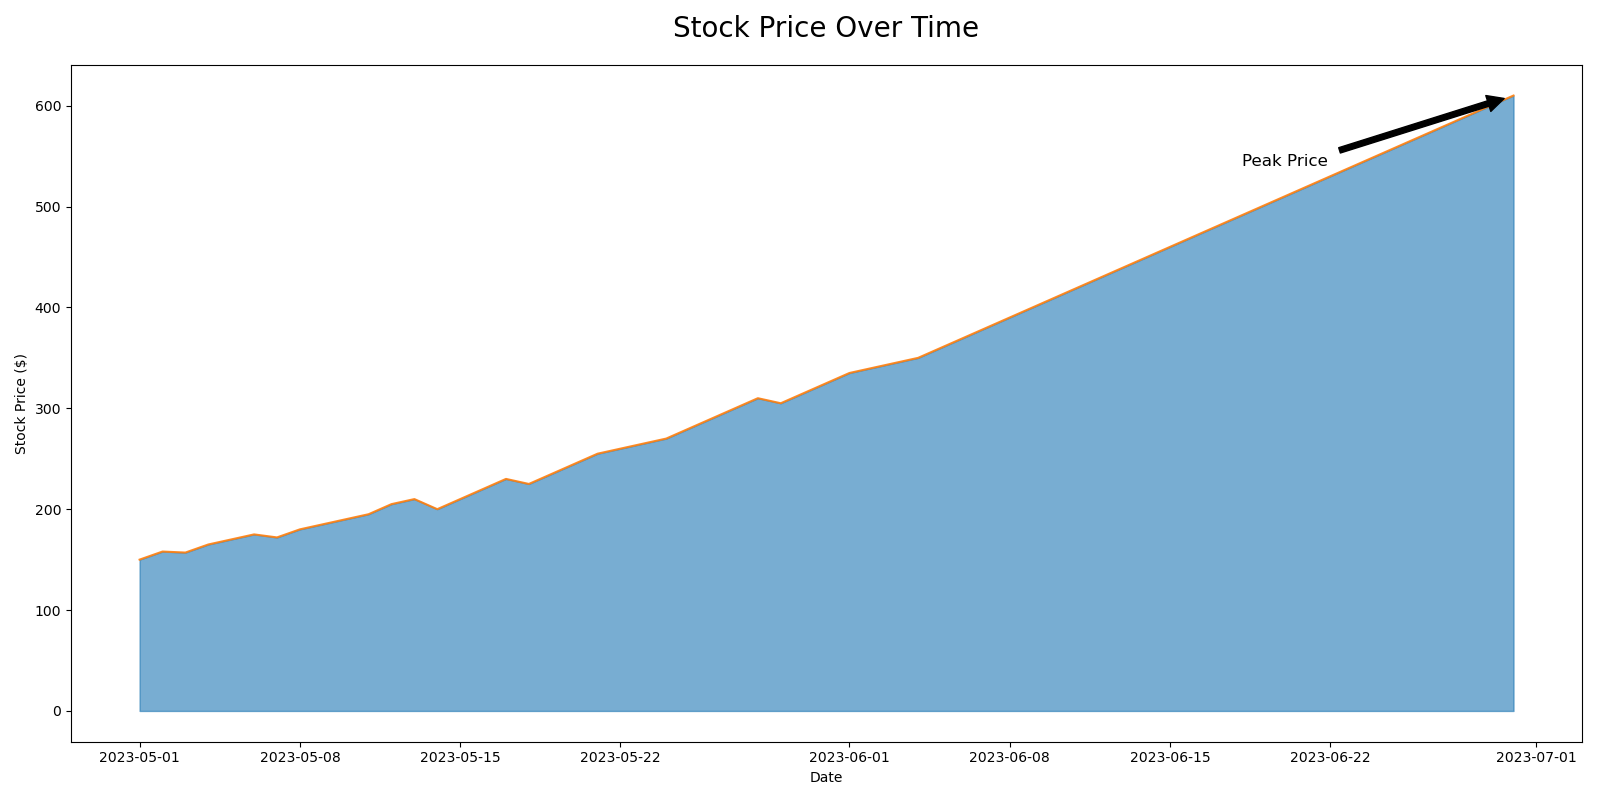

Data behind this chart, as committed beside it:
Date, Stock_Price
2023-05-01, 150
2023-05-02, 158
2023-05-03, 157
2023-05-04, 165
2023-05-05, 170
2023-05-06, 175
2023-05-07, 172
2023-05-08, 180
2023-05-09, 185
2023-05-10, 190
2023-05-11, 195
2023-05-12, 205
2023-05-13, 210
2023-05-14, 200
2023-05-15, 210
2023-05-16, 220
2023-05-17, 230
2023-05-18, 225
2023-05-19, 235
2023-05-20, 245
2023-05-21, 255
2023-05-22, 260
2023-05-23, 265
2023-05-24, 270
2023-05-25, 280
2023-05-26, 290
2023-05-27, 300
2023-05-28, 310
2023-05-29, 305
2023-05-30, 315
2023-05-31, 325
2023-06-01, 335
2023-06-02, 340
2023-06-03, 345
2023-06-04, 350
2023-06-05, 360
2023-06-06, 370
2023-06-07, 380
2023-06-08, 390
2023-06-09, 400
2023-06-10, 410
2023-06-11, 420
2023-06-12, 430
2023-06-13, 440
2023-06-14, 450
2023-06-15, 460
2023-06-16, 470
2023-06-17, 480
2023-06-18, 490
2023-06-19, 500
2023-06-20, 510
2023-06-21, 520
2023-06-22, 530
2023-06-23, 540
2023-06-24, 550
2023-06-25, 560
2023-06-26, 570
2023-06-27, 580
2023-06-28, 590
2023-06-29, 600
... 1 more rows
